Labelled photos from "dataset", an image-classification folder in rizky-strg/TRANSFER-LEARNING. The possible labels are: botol, kaleng, latar.

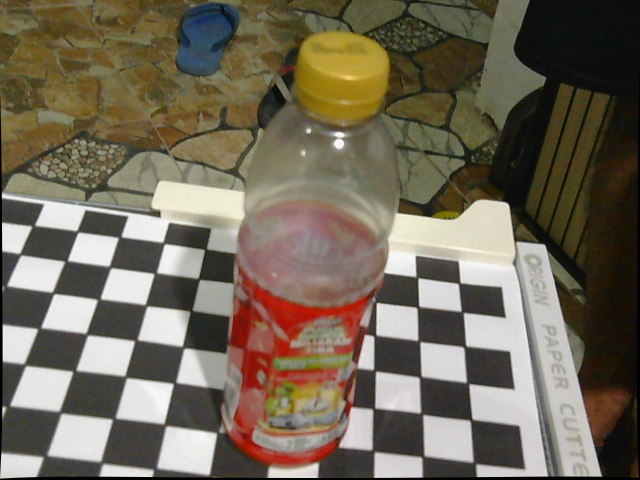
Label: botol

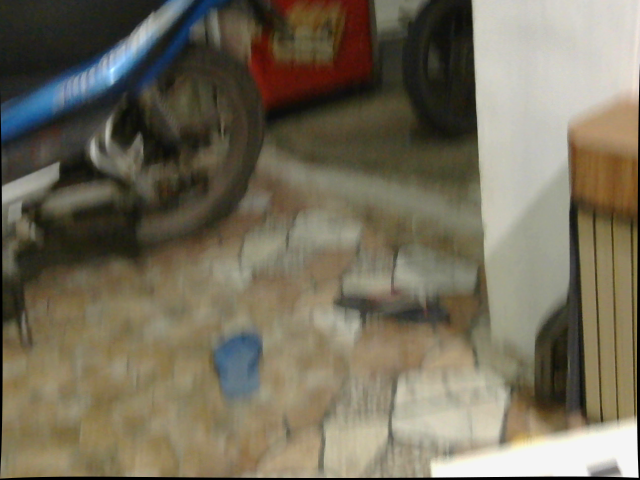
Label: latar

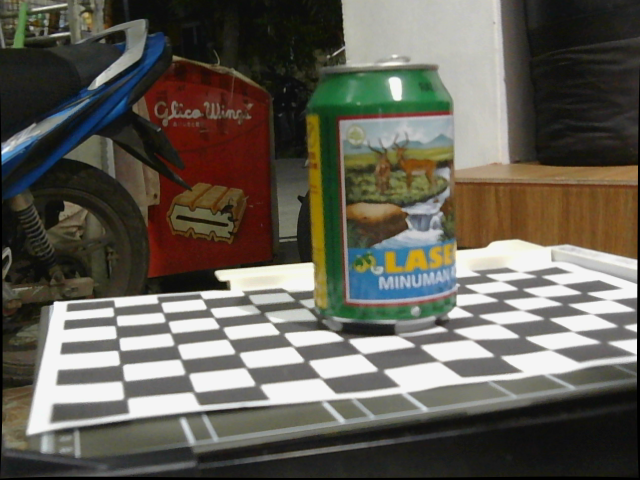
Label: kaleng

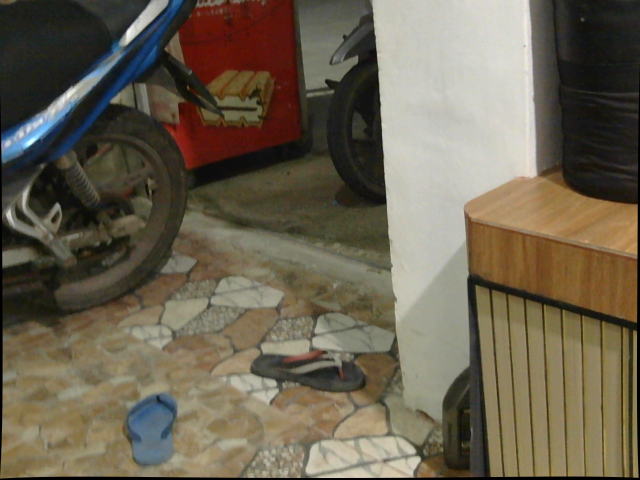
Label: latar

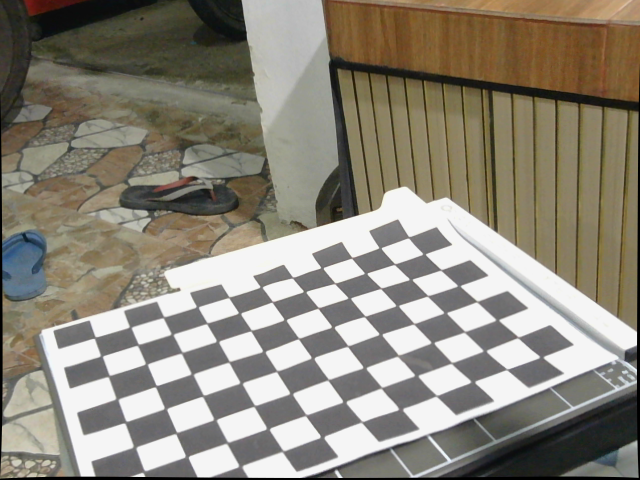
Label: latar
